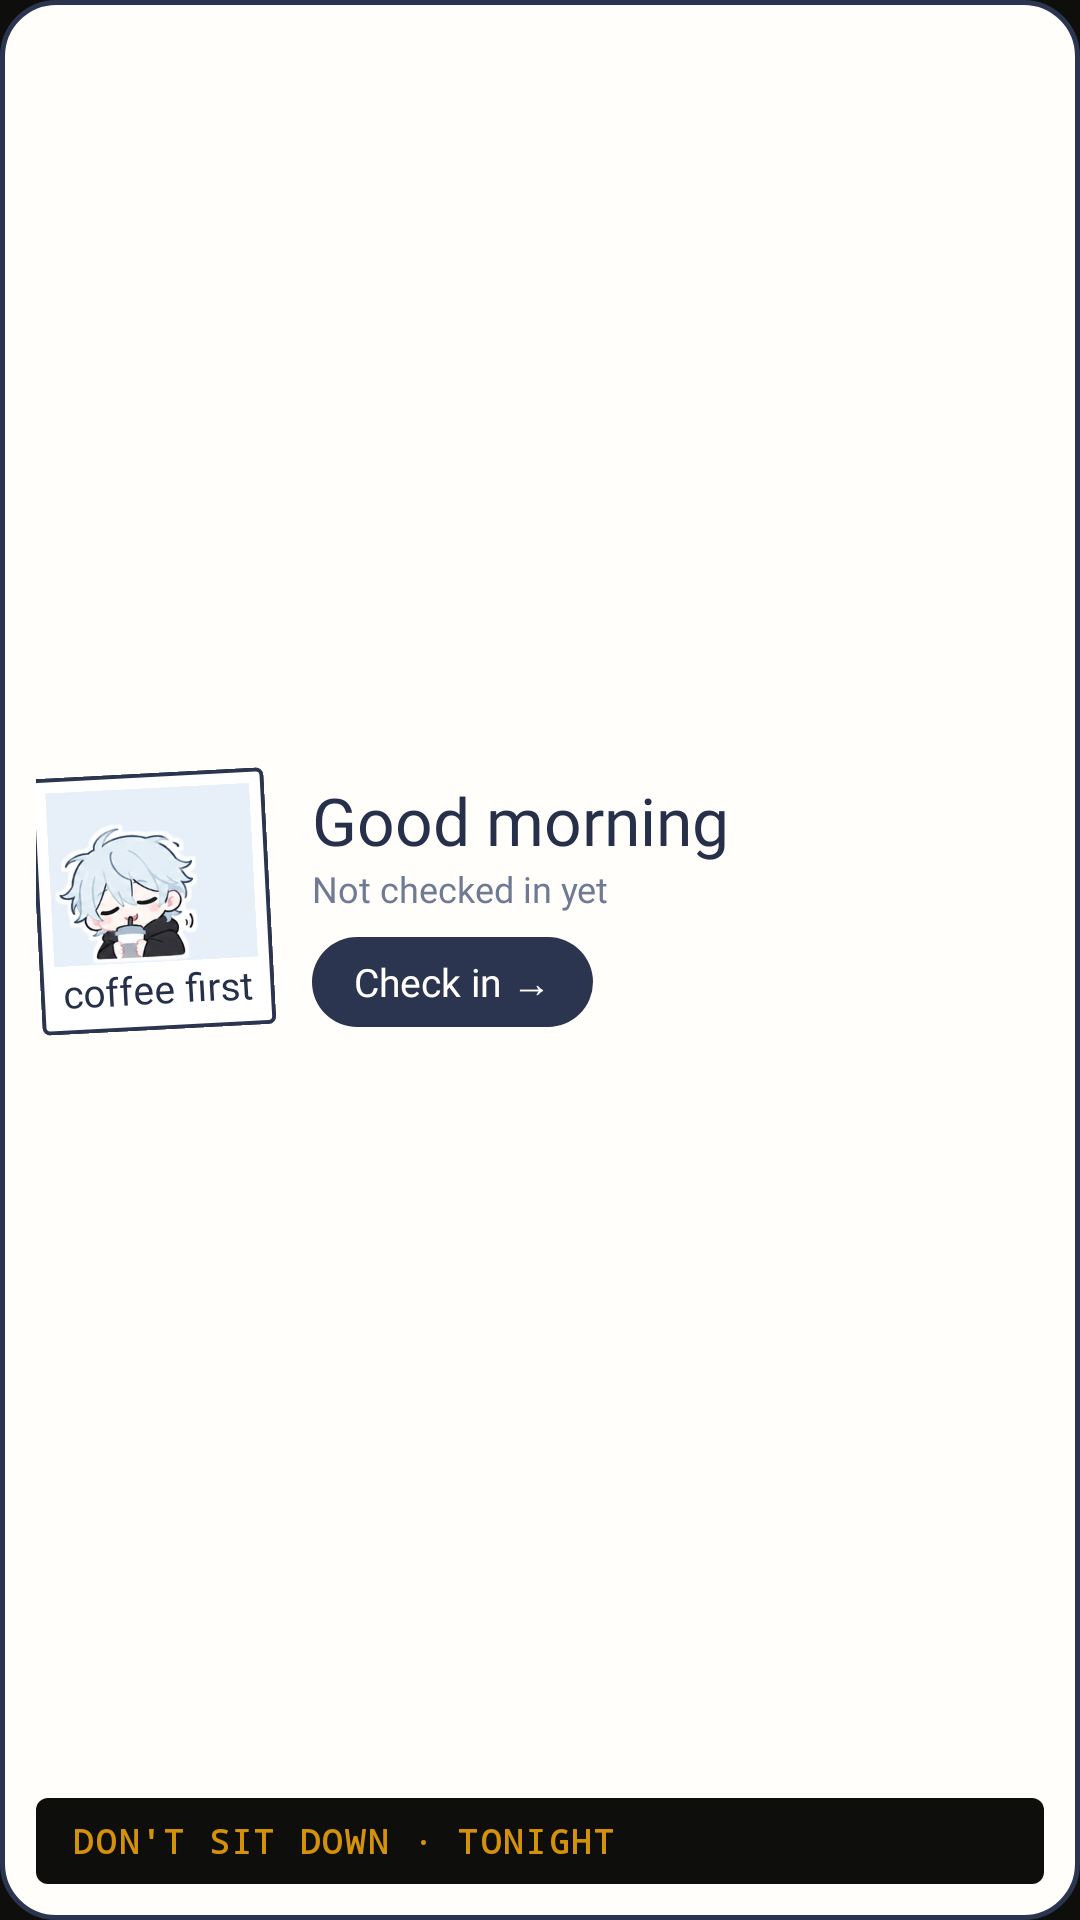

Layout XML and referenced resources for this Android screen:
<!-- AndroidManifest.xml: application theme Theme.DontSitDown -->
<!-- res/layout/widget_checkin.xml -->
<?xml version="1.0" encoding="utf-8"?>
<LinearLayout xmlns:android="http://schemas.android.com/apk/res/android"
    android:id="@+id/w_root"
    android:layout_width="match_parent"
    android:layout_height="match_parent"
    android:background="@drawable/widget_bg"
    android:orientation="vertical"
    android:padding="12dp">

    <LinearLayout
        android:layout_width="match_parent"
        android:layout_height="0dp"
        android:layout_weight="1"
        android:gravity="center_vertical"
        android:orientation="horizontal">

        <LinearLayout
            android:layout_width="78dp"
            android:layout_height="wrap_content"
            android:background="@drawable/widget_polaroid"
            android:orientation="vertical"
            android:padding="5dp"
            android:rotation="-3">

            <FrameLayout
                android:layout_width="match_parent"
                android:layout_height="58dp"
                android:background="@drawable/widget_photo">

                <ImageView
                    android:id="@+id/w_face"
                    android:layout_width="66dp"
                    android:layout_height="66dp"
                    android:layout_gravity="bottom|center_horizontal"
                    android:contentDescription="@null"
                    android:scaleType="fitCenter"
                    android:src="@drawable/char_coffee" />
            </FrameLayout>

            <TextView
                android:id="@+id/w_caption"
                android:layout_width="match_parent"
                android:layout_height="wrap_content"
                android:ellipsize="end"
                android:fontFamily="@font/gaegu_bold"
                android:gravity="center"
                android:maxLines="1"
                android:text="coffee first"
                android:textColor="#FF26304A"
                android:textSize="13sp" />
        </LinearLayout>

        <LinearLayout
            android:layout_width="0dp"
            android:layout_height="wrap_content"
            android:layout_marginStart="14dp"
            android:layout_weight="1"
            android:orientation="vertical">

            <TextView
                android:id="@+id/w_title"
                android:layout_width="wrap_content"
                android:layout_height="wrap_content"
                android:fontFamily="@font/gaegu_bold"
                android:text="Good morning"
                android:textColor="@color/nb_text"
                android:textSize="22sp" />

            <TextView
                android:id="@+id/w_line"
                android:layout_width="wrap_content"
                android:layout_height="wrap_content"
                android:fontFamily="@font/nunito_semibold"
                android:text="Not checked in yet"
                android:textColor="@color/nb_muted"
                android:textSize="12sp" />

            <TextView
                android:id="@+id/w_button"
                android:layout_width="wrap_content"
                android:layout_height="wrap_content"
                android:layout_marginTop="8dp"
                android:background="@drawable/widget_button"
                android:fontFamily="@font/nunito_extrabold"
                android:paddingStart="14dp"
                android:paddingTop="6dp"
                android:paddingEnd="14dp"
                android:paddingBottom="6dp"
                android:text="Check in →"
                android:textColor="@color/nb_on_ink"
                android:textSize="13sp" />
        </LinearLayout>
    </LinearLayout>

    <TextView
        android:id="@+id/w_ticket"
        android:layout_width="match_parent"
        android:layout_height="wrap_content"
        android:layout_marginTop="10dp"
        android:background="@drawable/widget_ticket"
        android:ellipsize="end"
        android:fontFamily="monospace"
        android:letterSpacing="0.08"
        android:maxLines="1"
        android:paddingStart="12dp"
        android:paddingTop="7dp"
        android:paddingEnd="12dp"
        android:paddingBottom="7dp"
        android:text="DON'T SIT DOWN · TONIGHT"
        android:textColor="#FFD4920A"
        android:textSize="11sp"
        android:textStyle="bold" />
</LinearLayout>
<!-- resources referenced by this layout -->
<resources>
  <color name="nb_muted">#FF6F7A95</color>
  <color name="nb_on_ink">#FFFFFEFB</color>
  <color name="nb_text">#FF26304A</color>
  <!-- drawable char_coffee: webp bitmap (drawable-nodpi, 9582 bytes) -->
  <!-- drawable widget_bg (drawable) -->
  <?xml version="1.0" encoding="utf-8"?>
  <shape xmlns:android="http://schemas.android.com/apk/res/android" android:shape="rectangle">
      <corners android:radius="18dp" />
      <solid android:color="@color/nb_card" />
      <stroke android:width="1.6dp" android:color="@color/nb_ink" />
  </shape>
  <!-- drawable widget_button (drawable) -->
  <?xml version="1.0" encoding="utf-8"?>
  <shape xmlns:android="http://schemas.android.com/apk/res/android" android:shape="rectangle">
      <corners android:radius="999dp" />
      <solid android:color="@color/nb_ink" />
  </shape>
  <!-- drawable widget_photo (drawable) -->
  <?xml version="1.0" encoding="utf-8"?>
  <shape xmlns:android="http://schemas.android.com/apk/res/android" android:shape="rectangle">
      <solid android:color="@color/nb_photo" />
  </shape>
  <!-- drawable widget_polaroid (drawable) -->
  <?xml version="1.0" encoding="utf-8"?>
  <shape xmlns:android="http://schemas.android.com/apk/res/android" android:shape="rectangle">
      <corners android:radius="2dp" />
      <solid android:color="@color/nb_polaroid" />
      <stroke android:width="1.4dp" android:color="@color/nb_ink" />
  </shape>
  <!-- drawable widget_ticket (drawable) -->
  <?xml version="1.0" encoding="utf-8"?>
  <shape xmlns:android="http://schemas.android.com/apk/res/android" android:shape="rectangle">
      <corners android:radius="4dp" />
      <solid android:color="#FF0E0E0D" />
  </shape>
  <style name="Theme.DontSitDown" parent="android:Theme.Material.NoActionBar">
          <item name="android:windowBackground">@color/ink</item>
          <item name="android:statusBarColor">@color/ink</item>
          <item name="android:navigationBarColor">@color/ink</item>
      </style>
  <color name="nb_card">#FFFFFEFB</color>
  <color name="nb_ink">#FF2B3550</color>
  <color name="nb_photo">#FFE7EFF8</color>
  <color name="nb_polaroid">#FFFFFFFF</color>
  <color name="ink">#FF0E0E0D</color>
</resources>
